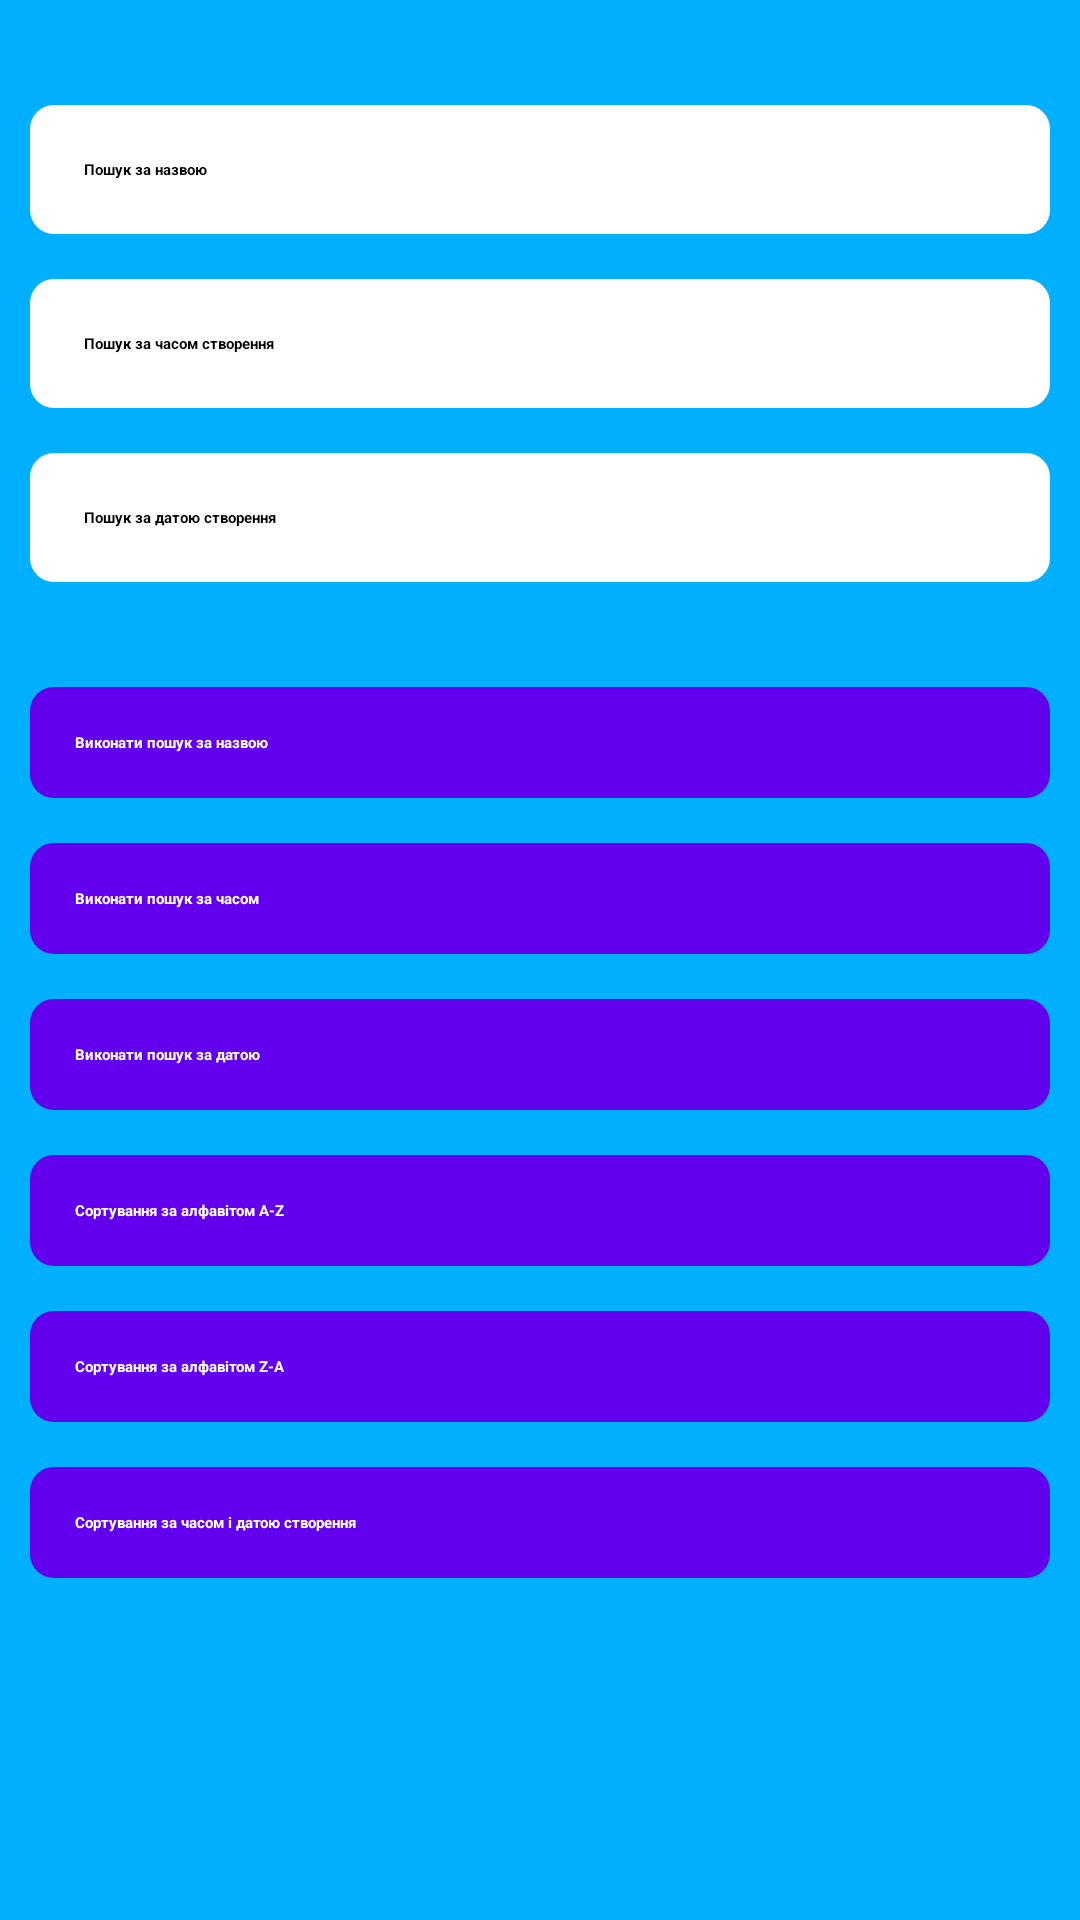

Here is an Android app screen rendered from its layout file. Give the layout XML and the strings, colors and styles it references.
<!-- AndroidManifest.xml: application theme Theme.Organizer -->
<!-- res/layout/activity_search.xml -->
<?xml version="1.0" encoding="utf-8"?>
<androidx.constraintlayout.widget.ConstraintLayout xmlns:android="http://schemas.android.com/apk/res/android"
    xmlns:app="http://schemas.android.com/apk/res-auto"
    xmlns:tools="http://schemas.android.com/tools"
    android:layout_width="match_parent"
    android:layout_height="match_parent"
    tools:context=".SearchActivity"
    android:background="@color/bg_main_color"
    >

    <EditText
        android:id="@+id/search_by_title_input_SEARCHACTIVITY"
        android:layout_width="match_parent"
        android:layout_height="wrap_content"
        android:layout_marginRight="10dp"
        android:layout_marginLeft="10dp"
        android:layout_marginTop="35dp"
        android:background="@drawable/rounded_corner"
        android:ems="10"
        android:hint="@string/search_by_title_input_SEARCHACTIVITY"
        android:inputType="textPersonName"
        android:padding="18dp"
        android:textStyle="bold"
        android:gravity="top"
        android:textColor="@color/black"
        app:layout_constraintEnd_toEndOf="parent"
        app:layout_constraintHorizontal_bias="0.444"
        app:layout_constraintStart_toStartOf="parent"
        app:layout_constraintTop_toTopOf="parent"
        />

    <EditText
        android:id="@+id/search_by_time_input_SEARCHACTIVITY"
        android:layout_width="match_parent"
        android:layout_height="wrap_content"
        android:layout_marginRight="10dp"
        android:layout_marginLeft="10dp"
        android:layout_marginTop="15dp"
        android:hint="@string/search_by_time_input_SEARCHACTIVITY"
        android:background="@drawable/rounded_corner"
        android:inputType="time"
        android:padding="18dp"
        android:textStyle="bold"
        android:gravity="top"
        android:textColor="@color/black"
        android:ems="10"
        app:layout_constraintTop_toBottomOf="@+id/search_by_title_input_SEARCHACTIVITY"
        app:layout_constraintEnd_toEndOf="parent"
        app:layout_constraintStart_toStartOf="parent"
        />

    <EditText
        android:id="@+id/search_by_data_input_SEARCHACTIVITY"
        android:layout_width="match_parent"
        android:layout_height="wrap_content"
        android:layout_marginRight="10dp"
        android:layout_marginLeft="10dp"
        android:layout_marginTop="15dp"
        android:hint="@string/search_by_data_input_SEARCHACTIVITY"
        android:background="@drawable/rounded_corner"
        android:inputType="date"
        android:padding="18dp"
        android:textStyle="bold"
        android:gravity="top"
        android:textColor="@color/black"
        android:ems="10"
        app:layout_constraintTop_toBottomOf="@+id/search_by_time_input_SEARCHACTIVITY"
        app:layout_constraintEnd_toEndOf="parent"
        app:layout_constraintStart_toStartOf="parent"
        />

    <Button
        android:id="@+id/search_by_title_button_SEARCHACTIVITY"
        android:layout_width="match_parent"
        android:layout_height="wrap_content"
        android:layout_marginTop="35dp"
        android:layout_marginLeft="10dp"
        android:layout_marginRight="10dp"
        android:background="@drawable/rounded_corner_button"
        android:textStyle="bold"
        android:textColor="@color/white"
        android:padding="15dp"
        android:text="@string/search_by_title_button_SEARCHACTIVITY"
        app:layout_constraintEnd_toEndOf="parent"
        app:layout_constraintStart_toStartOf="parent"
        app:layout_constraintTop_toBottomOf="@+id/search_by_data_input_SEARCHACTIVITY" />


    <Button
        android:id="@+id/search_by_time_button_SEARCHACTIVITY"
        android:layout_width="match_parent"
        android:layout_height="wrap_content"
        android:layout_marginTop="15dp"
        android:layout_marginLeft="10dp"
        android:layout_marginRight="10dp"
        android:background="@drawable/rounded_corner_button"
        android:textStyle="bold"
        android:textColor="@color/white"
        android:padding="15dp"
        android:text="@string/search_by_time_button_SEARCHACTIVITY"
        app:layout_constraintEnd_toEndOf="parent"
        app:layout_constraintStart_toStartOf="parent"
        app:layout_constraintTop_toBottomOf="@+id/search_by_title_button_SEARCHACTIVITY" />

    <Button
        android:id="@+id/search_by_date_button_SEARCHACTIVITY"
        android:layout_width="match_parent"
        android:layout_height="wrap_content"
        android:layout_marginTop="15dp"
        android:layout_marginLeft="10dp"
        android:layout_marginRight="10dp"
        android:background="@drawable/rounded_corner_button"
        android:textStyle="bold"
        android:textColor="@color/white"
        android:padding="15dp"
        android:text="@string/search_by_date_button_SEARCHACTIVITY"
        app:layout_constraintEnd_toEndOf="parent"
        app:layout_constraintStart_toStartOf="parent"
        app:layout_constraintTop_toBottomOf="@+id/search_by_time_button_SEARCHACTIVITY" />


    <Button
        android:id="@+id/sort_A_Z_button_SEARCHACTIVITY"
        android:layout_width="match_parent"
        android:layout_height="wrap_content"
        android:layout_marginTop="15dp"
        android:layout_marginLeft="10dp"
        android:layout_marginRight="10dp"
        android:background="@drawable/rounded_corner_button"
        android:textStyle="bold"
        android:textColor="@color/white"
        android:padding="15dp"
        android:text="@string/sort_A_Z_button_SEARCHACTIVITY"
        app:layout_constraintEnd_toEndOf="parent"
        app:layout_constraintStart_toStartOf="parent"
        app:layout_constraintTop_toBottomOf="@+id/search_by_date_button_SEARCHACTIVITY" />

    <Button
        android:id="@+id/sort_Z_A_button_SEARCHACTIVITY"
        android:layout_width="match_parent"
        android:layout_height="wrap_content"
        android:layout_marginTop="15dp"
        android:layout_marginLeft="10dp"
        android:layout_marginRight="10dp"
        android:background="@drawable/rounded_corner_button"
        android:textStyle="bold"
        android:textColor="@color/white"
        android:padding="15dp"
        android:text="@string/sort_Z_A_button_SEARCHACTIVITY"
        app:layout_constraintEnd_toEndOf="parent"
        app:layout_constraintStart_toStartOf="parent"
        app:layout_constraintTop_toBottomOf="@+id/sort_A_Z_button_SEARCHACTIVITY" />


    <Button
        android:id="@+id/sort_by_time_and_date_creation_button_SEARCHACTIVITY"
        android:layout_width="match_parent"
        android:layout_height="wrap_content"
        android:layout_marginTop="15dp"
        android:layout_marginLeft="10dp"
        android:layout_marginRight="10dp"
        android:background="@drawable/rounded_corner_button"
        android:textStyle="bold"
        android:textColor="@color/white"
        android:padding="15dp"
        android:text="@string/sort_by_time_and_date_creation_button_SEARCHACTIVITY"
        app:layout_constraintEnd_toEndOf="parent"
        app:layout_constraintStart_toStartOf="parent"
        app:layout_constraintTop_toBottomOf="@+id/sort_Z_A_button_SEARCHACTIVITY" />

</androidx.constraintlayout.widget.ConstraintLayout>
<!-- resources referenced by this layout -->
<resources>
  <color name="bg_main_color">#00B0FF</color>
  <color name="black">#FF000000</color>
  <color name="white">#FFFFFFFF</color>
  <!-- drawable rounded_corner (drawable) -->
  <?xml version="1.0" encoding="utf-8"?>
  <shape xmlns:android="http://schemas.android.com/apk/res/android"
      android:shape="rectangle">
      <solid android:color="@color/white">
      </solid>
  
      <corners android:radius="8dp">
      </corners>
  
  
  </shape>
  <!-- drawable rounded_corner_button (drawable) -->
  <?xml version="1.0" encoding="utf-8"?>
  <shape xmlns:android="http://schemas.android.com/apk/res/android"
      android:shape="rectangle">
      <solid android:color="@color/purple_500">
      </solid>
  
      <corners android:radius="8dp">
      </corners>
  
  </shape>
  <string name="search_by_data_input_SEARCHACTIVITY">Пошук за датою створення</string>
  <string name="search_by_date_button_SEARCHACTIVITY">Виконати пошук за датою</string>
  <string name="search_by_time_button_SEARCHACTIVITY">Виконати пошук за часом</string>
  <string name="search_by_time_input_SEARCHACTIVITY">Пошук за часом створення</string>
  <string name="search_by_title_button_SEARCHACTIVITY">Виконати пошук за назвою</string>
  <string name="search_by_title_input_SEARCHACTIVITY">Пошук за назвою</string>
  <string name="sort_A_Z_button_SEARCHACTIVITY">Сортування за алфавітом A-Z</string>
  <string name="sort_Z_A_button_SEARCHACTIVITY">Сортування за алфавітом Z-A</string>
  <string name="sort_by_time_and_date_creation_button_SEARCHACTIVITY">Сортування за часом і датою створення</string>
  <style name="Theme.Organizer" parent="Theme.MaterialComponents.DayNight.DarkActionBar">
          
          <item name="colorPrimary">@color/purple_500</item>
          <item name="colorPrimaryVariant">@color/purple_700</item>
          <item name="colorOnPrimary">@color/black</item>
          
          <item name="colorSecondary">@color/teal_200</item>
          <item name="colorSecondaryVariant">@color/teal_200</item>
          <item name="colorOnSecondary">@color/black</item>
          
          <item name="android:statusBarColor">?attr/colorPrimaryVariant</item>
          
      </style>
  <color name="purple_500">#FF6200EE</color>
  <color name="purple_700">#FF3700B3</color>
  <color name="teal_200">#FF03DAC5</color>
</resources>
